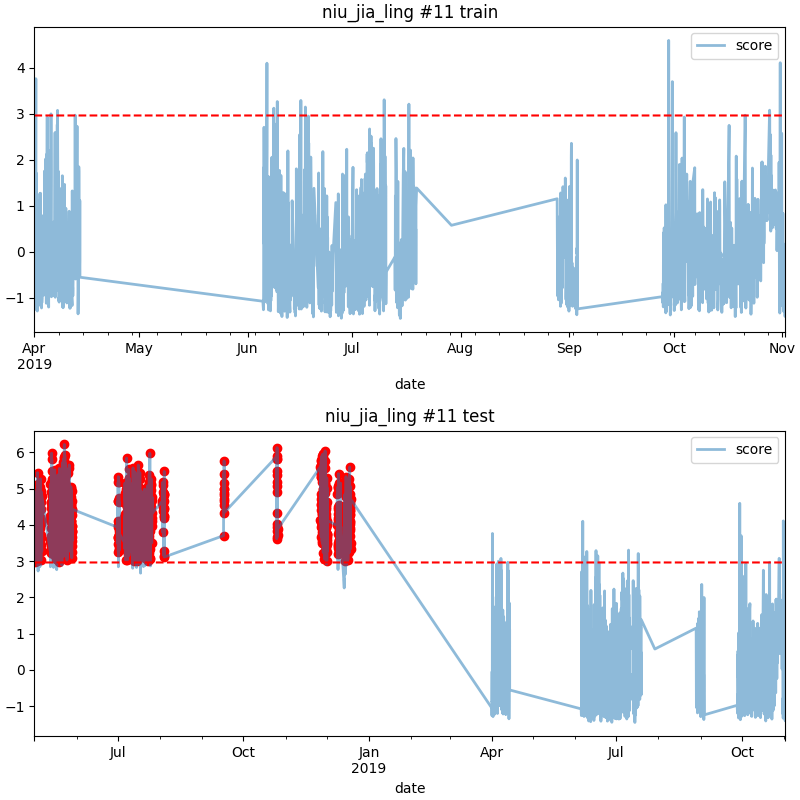

The data file committed next to this chart (first rows):
date, score
2018-05-01 02:00, 3.043
2018-05-01 03:00, 4.46
2018-05-01 04:00, 3.704
2018-05-01 05:00, 3.481
2018-05-01 06:00, 4.911
2018-05-01 11:00, 4.728
2018-05-01 12:00, 2.982
2018-05-01 13:00, 4.524
2018-05-01 14:00, 4.199
2018-05-01 15:00, 4.181
2018-05-01 16:00, 3.428
2018-05-01 17:00, 3.217
2018-05-01 18:00, 4.511
2018-05-01 20:00, 4.281
2018-05-01 21:00, 3.907
2018-05-02 06:00, 3.528
2018-05-02 07:00, 4.719
2018-05-02 08:00, 3.072
2018-05-02 09:00, 4.245
2018-05-02 11:00, 4.154
2018-05-02 12:00, 3.572
2018-05-02 14:00, 4.41
2018-05-02 15:00, 4.796
2018-05-02 16:00, 3.753
2018-05-02 17:00, 3.298
2018-05-02 18:00, 3.978
2018-05-02 19:00, 3.626
2018-05-02 20:00, 3.887
2018-05-02 21:00, 3.7
2018-05-02 22:00, 3.803
2018-05-02 23:00, 3.968
2018-05-03 00:00, 4.998
2018-05-03 01:00, 3.303
2018-05-03 02:00, 3.938
2018-05-03 03:00, 3.131
2018-05-03 04:00, 4.372
2018-05-03 05:00, 3.666
2018-05-03 06:00, 2.997
2018-05-03 07:00, 5.441
2018-05-03 08:00, 5.125
2018-05-03 09:00, 4.892
2018-05-03 14:00, 4.19
2018-05-03 15:00, 3.595
2018-05-03 16:00, 4.942
2018-05-03 20:00, 4.801
2018-05-03 21:00, 3.244
2018-05-03 22:00, 3.121
2018-05-03 23:00, 4.436
2018-05-04 00:00, 3.567
2018-05-04 01:00, 3.876
2018-05-04 02:00, 3.425
2018-05-04 03:00, 4.105
2018-05-04 04:00, 4.933
2018-05-04 05:00, 4.861
2018-05-04 06:00, 4.754
2018-05-04 07:00, 4.859
2018-05-04 08:00, 3.732
2018-05-04 09:00, 3.76
2018-05-04 10:00, 3.775
2018-05-04 11:00, 3.965
... 1,018 more rows
